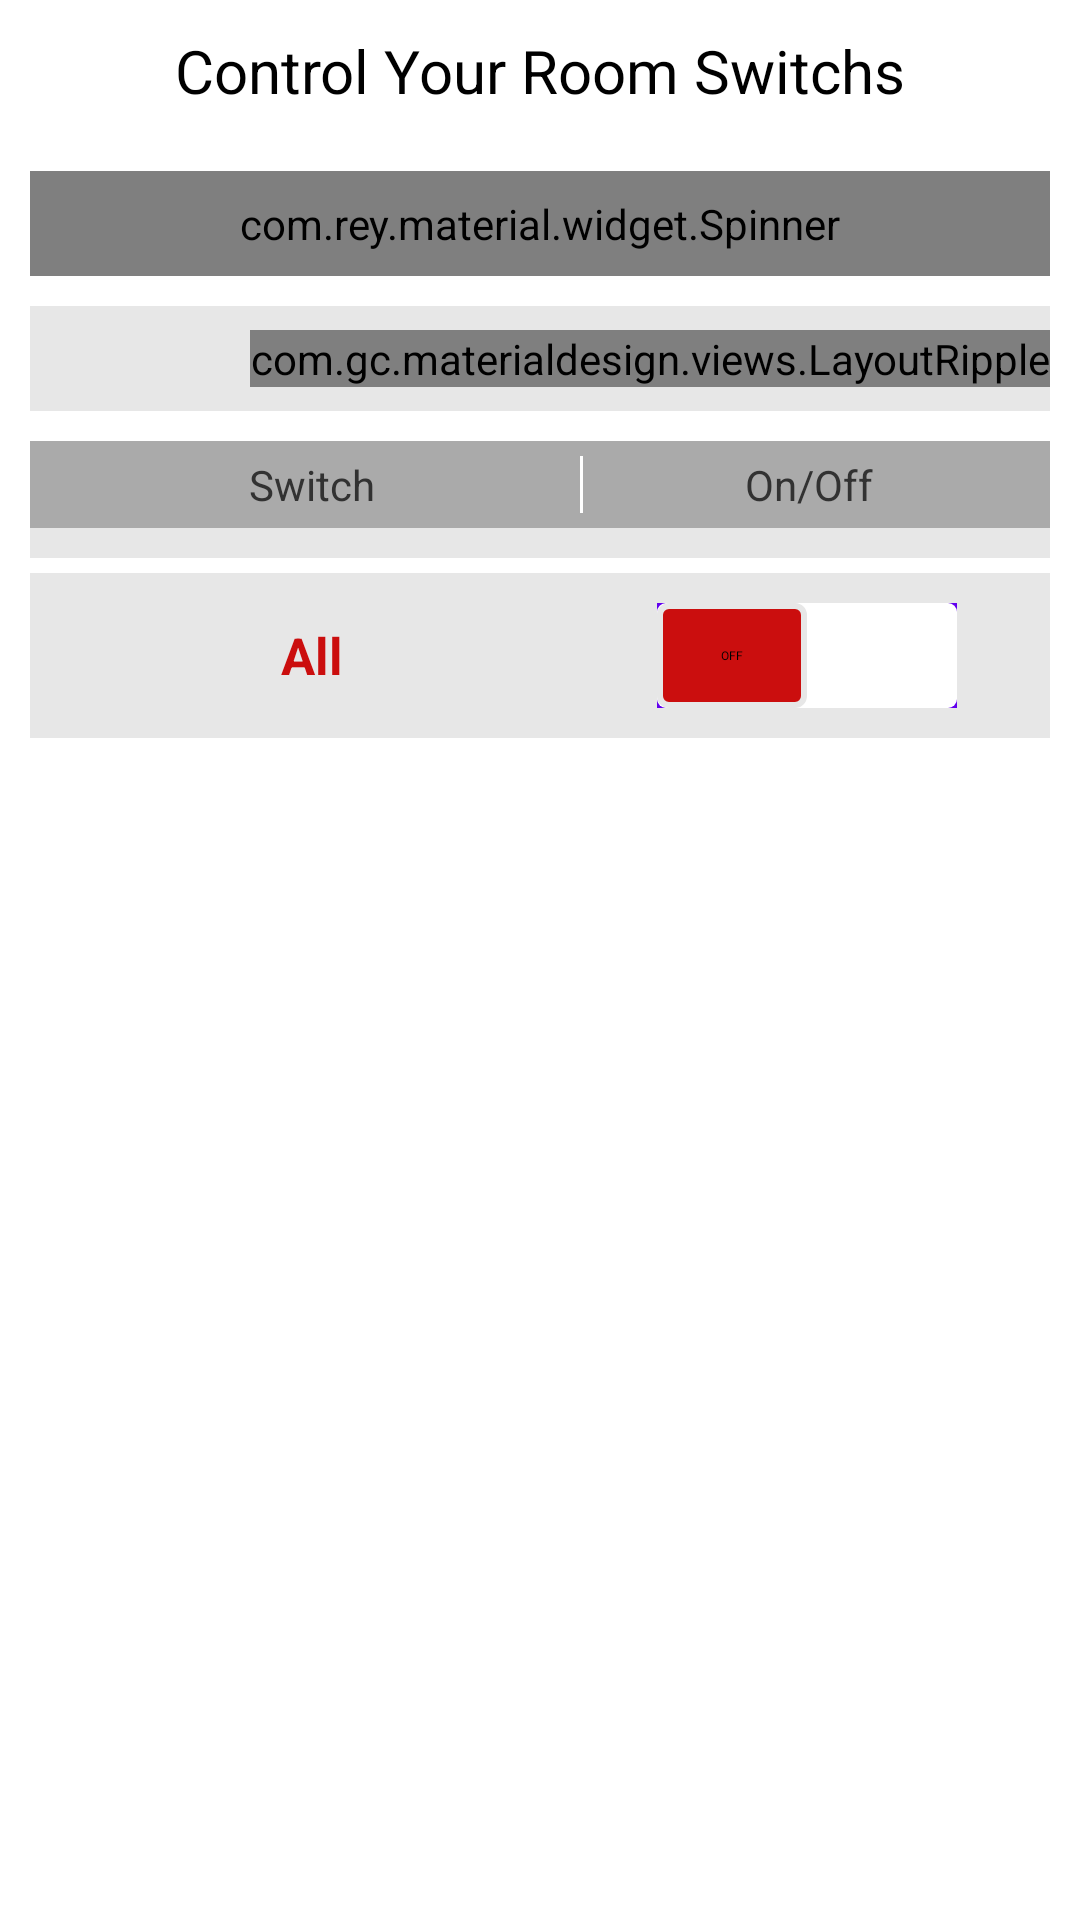

Android layout source for this screen:
<!-- AndroidManifest.xml: application theme AppTheme -->
<!-- res/layout/show_room_layout.xml -->
<?xml version="1.0" encoding="utf-8"?>
<RelativeLayout xmlns:android="http://schemas.android.com/apk/res/android"
    xmlns:app="http://schemas.android.com/apk/res-auto"
    android:layout_width="match_parent"
    android:layout_height="match_parent"
    android:background="@color/white"
    android:gravity="center|top"
    android:orientation="vertical">

    <TextView
        android:id="@+id/roomHeaderLabelTextView"
        android:layout_width="wrap_content"
        android:layout_height="wrap_content"
        android:layout_alignParentTop="true"
        android:layout_centerHorizontal="true"
        android:layout_marginTop="10dp"
        android:text="Control Your Room Switchs"
        android:textColor="@color/black"
        android:textSize="20dp" />


    <com.rey.material.widget.Spinner
        android:id="@+id/roomSpinner"
        android:layout_width="match_parent"
        android:layout_height="wrap_content"
        android:layout_below="@+id/roomHeaderLabelTextView"
        android:layout_marginLeft="10dp"
        android:layout_marginRight="10dp"
        android:layout_marginTop="20dp"
        android:background="@color/grey"
        android:gravity="center"
        android:padding="8dp"
        android:textSize="18dp"
        android:textStyle="bold"></com.rey.material.widget.Spinner>


    <RelativeLayout
        android:id="@+id/macContainer"
        android:layout_width="match_parent"
        android:layout_height="wrap_content"
        android:layout_below="@+id/roomSpinner"
        android:layout_marginLeft="10dp"
        android:layout_marginRight="10dp"
        android:layout_marginTop="10dp"
        android:orientation="horizontal">

        <TextView
            android:id="@+id/macAddressTextView"
            android:layout_width="match_parent"
            android:layout_height="wrap_content"
            android:layout_alignBottom="@+id/searchMacAdressRippleLayout"
            android:layout_alignTop="@+id/searchMacAdressRippleLayout"
            android:layout_centerVertical="true"
            android:layout_toLeftOf="@+id/searchMacAdressRippleLayout"
            android:background="@color/grey"
            android:gravity="center"
            android:padding="8dp"
            android:text="MAC address" />


        <com.gc.materialdesign.views.LayoutRipple
            android:id="@+id/btConnectedRippleLayout"
            android:layout_width="wrap_content"
            android:layout_height="wrap_content"
            android:layout_alignParentRight="true"
            android:layout_centerVertical="true"
            android:background="@color/redd">

            <ImageView
                android:layout_width="wrap_content"
                android:layout_height="wrap_content"
                android:src="@drawable/toolbar_btn_connect" />
        </com.gc.materialdesign.views.LayoutRipple>
    </RelativeLayout>

    <ProgressBar
        android:id="@+id/loadingProgressBar"
        style="?android:attr/progressBarStyleHorizontal"
        android:layout_width="match_parent"
        android:layout_height="wrap_content"
        android:layout_below="@+id/macContainer"
        android:layout_marginLeft="10dp"
        android:layout_marginRight="10dp"
        android:indeterminateOnly="true"
        android:visibility="gone" />


    <RelativeLayout
        android:id="@+id/switchesRelativeLayout"
        android:layout_width="match_parent"
        android:layout_height="wrap_content"
        android:layout_below="@+id/loadingProgressBar"
        android:layout_marginLeft="10dp"
        android:layout_marginRight="10dp"
        android:layout_marginTop="10dp"
        android:background="@color/grey"
        android:orientation="horizontal">

        <LinearLayout
            android:id="@+id/switchContainerHeaderlayout"
            android:layout_width="match_parent"
            android:layout_height="wrap_content"
            android:background="@color/dark_gray"
            android:padding="5dp">

            <TextView
                android:layout_width="0dp"
                android:layout_height="wrap_content"
                android:layout_weight="1.9"
                android:gravity="center"
                android:text="Switch" />


            <View
                android:layout_width="1dp"
                android:layout_height="match_parent"
                android:background="@color/white"></View>

            <TextView
                android:layout_width="0dp"
                android:layout_height="wrap_content"
                android:layout_weight="1.6"
                android:gravity="center"
                android:text="On/Off" />

        </LinearLayout>


        <LinearLayout
            android:id="@+id/switchsContainerBodyLayout"
            android:layout_width="match_parent"
            android:layout_height="wrap_content"
            android:layout_below="@+id/switchContainerHeaderlayout"
            android:orientation="vertical"
            android:padding="5dp"></LinearLayout>

    </RelativeLayout>

    <LinearLayout
        android:id="@+id/allSwitchContainerLinearLayout"
        android:layout_width="match_parent"
        android:layout_height="wrap_content"
        android:layout_below="@+id/switchesRelativeLayout"
        android:layout_marginLeft="10dp"
        android:layout_marginRight="10dp"
        android:layout_marginTop="5dp"
        android:background="@color/grey"
        android:padding="5dp">

        <TextView
            android:id="@+id/switchName"
            android:layout_width="0dp"
            android:layout_height="match_parent"
            android:layout_marginLeft="5dp"
            android:layout_marginRight="5dp"
            android:layout_weight="1.9"
            android:gravity="center"
            android:padding="5dp"
            android:text="All"
            android:textColor="@color/redd"
            android:textSize="17dp"
            android:textStyle="bold" />


        <LinearLayout
            android:id="@+id/inputPinEditText"
            android:layout_width="0dp"
            android:layout_height="match_parent"
            android:layout_marginLeft="5dp"
            android:layout_marginRight="5dp"
            android:layout_weight="1.6"
            android:gravity="center">

            <Switch
                android:id="@+id/allSwitch"
                android:layout_width="wrap_content"
                android:layout_height="wrap_content"
                android:layout_margin="5dp"
                android:background="@color/colorPrimary"
                android:showText="true"
                android:text=""
                android:textColor="@color/white"
                android:textOff="OFF"
                android:textOn="ON"
                android:thumb="@drawable/switch_custom_thumb"
                android:track="@drawable/switch_custom_track" />

        </LinearLayout>

    </LinearLayout>


</RelativeLayout>
<!-- resources referenced by this layout -->
<resources>
  <color name="black">#000000</color>
  <color name="dark_gray">#aaa</color>
  <color name="grey">#e7e7e7</color>
  <color name="redd">#cb0e0e</color>
  <color name="white">#FFFFFF</color>
  <!-- drawable switch_custom_thumb (drawable) -->
  <?xml version="1.0" encoding="utf-8"?>
  <selector xmlns:android="http://schemas.android.com/apk/res/android">
      <item android:drawable="@drawable/switch_custom_thumb_on" android:state_checked="true" />
  
      <item android:drawable="@drawable/switch_custom_thumb_off" android:state_checked="false" />
  </selector>
  <!-- drawable switch_custom_track (drawable) -->
  <?xml version="1.0" encoding="utf-8"?>
  <selector xmlns:android="http://schemas.android.com/apk/res/android">
      <item android:drawable="@drawable/switch_custom_track_on" android:state_checked="true" />
  
      <item android:drawable="@drawable/switch_custom_track_off" android:state_checked="false" />
  </selector>
  <style name="AppTheme" parent="AppBaseTheme">
          
      </style>
  <!-- drawable switch_custom_thumb_on (drawable) -->
  <?xml version="1.0" encoding="utf-8"?>
  <shape xmlns:android="http://schemas.android.com/apk/res/android"
      android:shape="rectangle">
  
      <corners android:radius="3dp" />
  
      <solid android:color="@color/green" />
  
      <size
          android:width="50dp"
          android:height="35dp" />
  
      <stroke
          android:width="2dp"
          android:color="@color/grey" />
  </shape>
  <!-- drawable switch_custom_thumb_off (drawable) -->
  <?xml version="1.0" encoding="utf-8"?>
  <shape xmlns:android="http://schemas.android.com/apk/res/android"
      android:shape="rectangle">
      <corners android:radius="3dp" />
  
      <solid android:color="@color/redd" />
  
      <size
          android:width="50dp"
          android:height="35dp" />
  
      <stroke
          android:width="2dp"
          android:color="@color/grey" />
  
  </shape>
  <!-- drawable switch_custom_track_on (drawable) -->
  <?xml version="1.0" encoding="utf-8"?>
  <shape xmlns:android="http://schemas.android.com/apk/res/android"
  
      android:shape="rectangle">
      <corners android:radius="3dp" />
  
      <solid android:color="#ffffff" />
      <size
          android:width="50dp"
          android:height="30dp" />
  </shape>
  <!-- drawable switch_custom_track_off (drawable) -->
  <?xml version="1.0" encoding="utf-8"?>
  <shape xmlns:android="http://schemas.android.com/apk/res/android"
      android:shape="rectangle">
      <corners android:radius="3dp" />
  
      <solid android:color="#ffffff" />
  
      <size
          android:width="50dp"
          android:height="30dp" />
  </shape>
  <style name="AppBaseTheme" parent="android:Theme.Light">
          
      </style>
  <color name="green">#00b300</color>
  <!-- not gathered from this repository: default colours our renderer supplied (Android Studio template values) -->
  <color name="colorPrimary">#FF6200EE</color>
</resources>
